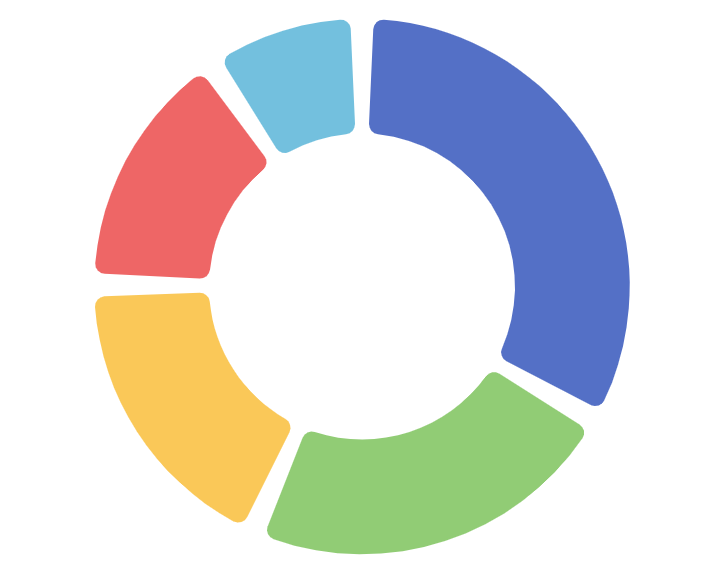

Source data for this figure (header and first rows):
Autor de la violencia, Psicológica, Física, Económica, Sexual, Laboral, Institucional, En línea
Pareja, 19, 4, 10, 2, 4, 3, 5
Varón con jerarquía superior en el medio…, 104, 11, 95, 43, 27, 82, 14
Varón compañero en el medio de comunicac…, 83, 7, 32, 43, 11, 42, 14
Varón de otro medio de comunicación, 49, 7, 11, 18, 4, 14, 26
Otra mujer periodista, 54, 6, 21, 0, 6, 23, 11
Otra mujer que trabaja en los medios de …, 47, 6, 20, 3, 7, 21, 17
Ciudadano/particular, 71, 11, 12, 16, 3, 12, 62
Funcionario y/o empleado público, 84, 15, 31, 26, 7, 59, 35
